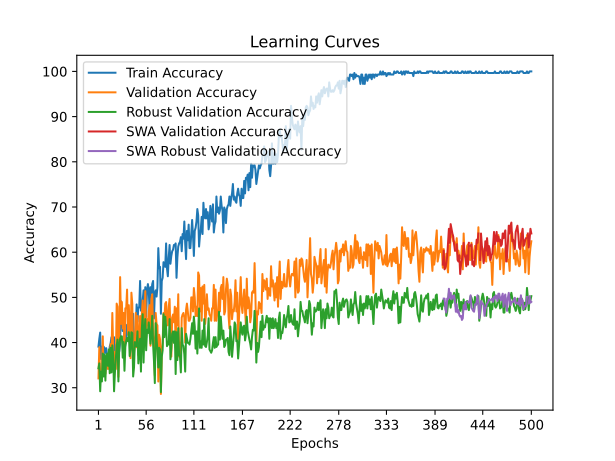

Source data for this figure (header and first rows):
time; train_accuracy; train_loss; valid_accuracy; valid_loss; valid_accuracy_robust; valid_accuracy_swa; valid_accuracy_robust_swa
56,8542; 39,1003; 1,2970; 32,0690; 1,1028; 34,3013; 32,0690; 34,3013
88,1235; 40,8304; 1,1418; 38,9655; 1,1131; 35,3902; 38,9655; 35,3902
115,3339; 42,2145; 1,1173; 32,4138; 1,1624; 29,2196; 32,4138; 29,2196
156,7815; 36,3322; 1,1041; 32,4138; 1,1186; 33,5753; 32,4138; 33,5753
210,1831; 39,1003; 1,1070; 32,7586; 1,1223; 31,3975; 32,7586; 31,3975
238,9108; 34,9481; 1,0962; 41,3793; 1,0661; 37,5681; 41,3793; 37,5681
265,6607; 39,1003; 1,0764; 32,7586; 1,0895; 32,4864; 32,7586; 32,4864
320,2783; 38,7543; 1,0844; 33,4483; 1,0877; 37,3866; 33,4483; 37,3866
374,0331; 37,7163; 1,0962; 33,1034; 1,1063; 31,5789; 33,1034; 31,5789
415,1205; 38,7543; 1,0785; 36,5517; 1,0879; 36,8421; 36,5517; 36,8421
445,7498; 37,0242; 1,1187; 37,2414; 1,1276; 37,5681; 37,2414; 37,5681
486,4710; 36,6782; 1,0898; 34,1379; 1,1625; 34,8457; 34,1379; 34,8457
521,6464; 35,9862; 1,1222; 34,4828; 1,1171; 38,4755; 34,4828; 38,4755
552,2437; 39,1003; 1,1121; 34,1379; 1,0475; 33,2123; 34,1379; 33,2123
586,3599; 39,7924; 1,0709; 39,6552; 1,0634; 38,8385; 39,6552; 38,8385
618,6443; 41,1765; 1,0722; 36,5517; 1,0625; 33,3938; 36,5517; 33,3938
656,4462; 39,7924; 1,0990; 46,5517; 1,0333; 39,3829; 46,5517; 39,3829
690,1845; 38,0623; 1,0916; 38,6207; 1,0817; 37,2051; 38,6207; 37,2051
729,0578; 41,1765; 1,1005; 32,7586; 1,1452; 29,2196; 32,7586; 29,2196
773,0089; 37,3702; 1,1111; 37,9310; 1,0585; 33,3938; 37,9310; 33,3938
803,7825; 39,4464; 1,0901; 34,1379; 1,1393; 36,4791; 34,1379; 36,4791
844,8291; 37,0242; 1,1309; 48,6207; 1,1491; 39,2015; 48,6207; 39,2015
889,9763; 38,4083; 1,1203; 47,9310; 1,0697; 40,6534; 47,9310; 40,6534
930,7229; 44,9827; 1,1069; 32,4138; 1,2164; 31,3975; 32,4138; 31,3975
968,0805; 38,0623; 1,1600; 40,0000; 1,0190; 39,3829; 40,0000; 39,3829
1007,8483; 39,7924; 1,0978; 54,4828; 0,9832; 40,8348; 54,4828; 40,8348
1042,1560; 49,1349; 1,0634; 44,1379; 0,9814; 41,3793; 44,1379; 41,3793
1081,6529; 44,9827; 1,0803; 48,9655; 1,0236; 41,3793; 48,9655; 41,3793
1129,1129; 42,5606; 1,0733; 43,1034; 1,0294; 36,6606; 43,1034; 36,6606
1172,7359; 45,6747; 1,0559; 46,5517; 1,0311; 40,1089; 46,5517; 40,1089
1208,6524; 39,7924; 1,1207; 37,9310; 1,0849; 33,7568; 37,9310; 33,7568
1252,9499; 39,7924; 1,0647; 47,5862; 1,0183; 39,0200; 47,5862; 39,0200
1297,8835; 41,5225; 1,0723; 47,5862; 1,0178; 40,2904; 47,5862; 40,2904
1340,2439; 43,9446; 1,0989; 51,7241; 1,0171; 41,0163; 51,7241; 41,0163
1378,4799; 41,8685; 1,1388; 41,7241; 1,0120; 40,2904; 41,7241; 40,2904
1421,3143; 44,6367; 1,0670; 48,2759; 0,9653; 42,2868; 48,2759; 42,2868
1463,6552; 43,9446; 1,0552; 43,4483; 1,0173; 37,0236; 43,4483; 37,0236
1500,0626; 44,2907; 1,1048; 36,5517; 1,0507; 38,4755; 36,5517; 38,4755
1542,4669; 40,8304; 1,1212; 51,0345; 1,0333; 42,2868; 51,0345; 42,2868
1568,7439; 43,2526; 1,0741; 48,6207; 0,9800; 42,1053; 48,6207; 42,1053
1607,8883; 46,3668; 1,0569; 36,5517; 1,0872; 32,4864; 36,5517; 32,4864
1645,3962; 39,4464; 1,1056; 37,9310; 1,0797; 34,4828; 37,9310; 34,4828
1672,4644; 41,1765; 1,0825; 39,6552; 1,0430; 40,1089; 39,6552; 40,1089
1708,3466; 41,8685; 1,1221; 46,5517; 1,0429; 39,2015; 46,5517; 39,2015
1746,2469; 48,4429; 1,0575; 38,9655; 1,0336; 39,2015; 38,9655; 39,2015
1781,3076; 44,6367; 1,0522; 45,8621; 1,0236; 42,4682; 45,8621; 42,4682
1824,5855; 47,7509; 1,0540; 37,2414; 1,1016; 35,3902; 37,2414; 35,3902
1868,2326; 47,7509; 1,0546; 40,6897; 1,0766; 38,1125; 40,6897; 38,1125
1906,2117; 53,6332; 1,0296; 45,8621; 1,0126; 40,8348; 45,8621; 40,8348
1948,6255; 47,0588; 1,0661; 37,9310; 1,0547; 33,5753; 37,9310; 33,5753
1988,0030; 47,0588; 1,0601; 46,2069; 1,0551; 43,0127; 46,2069; 43,0127
2025,6284; 49,1349; 1,0467; 49,3103; 1,0324; 46,2795; 49,3103; 46,2795
2070,5406; 51,5571; 1,0247; 42,0690; 1,0376; 35,5717; 42,0690; 35,5717
2110,7074; 47,4048; 1,0619; 44,4828; 1,0877; 42,2868; 44,4828; 42,2868
2142,4399; 52,2491; 1,0321; 51,3793; 1,2283; 45,1906; 51,3793; 45,1906
2188,4008; 45,6747; 1,0470; 41,0345; 1,2069; 38,2940; 41,0345; 38,2940
2231,5931; 51,5571; 1,0522; 45,1724; 1,1000; 42,8312; 45,1724; 42,8312
2263,1326; 52,9412; 1,0405; 43,7931; 1,0489; 42,1053; 43,7931; 42,1053
2307,2211; 51,5571; 1,0211; 46,8966; 1,0040; 44,4646; 46,8966; 44,4646
2350,0851; 46,7128; 1,0068; 48,2759; 1,0306; 42,1053; 48,2759; 42,1053
... 440 more rows
